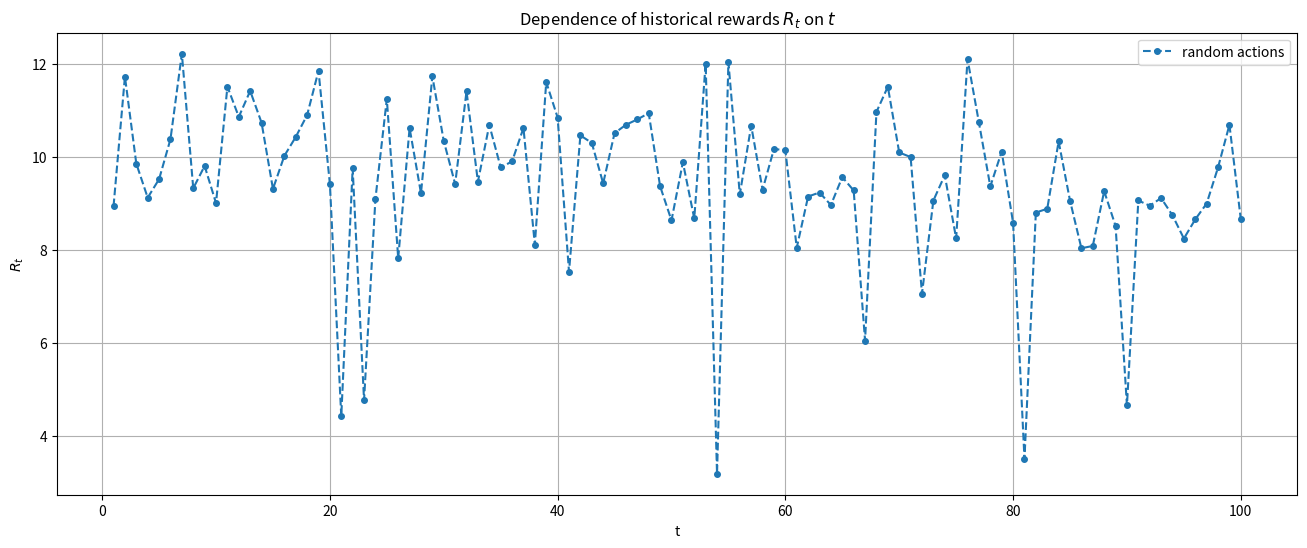

The matplotlib source for this figure:
import random
from matplotlib import pyplot as plt 
import numpy as np

class Environment:
    def __init__(self):
        self.time = 1

    def admissible_actions(self):
        return list(range(1,5))

    def get_reward(self, action):
        self.time += 1
        return random.gauss(action*2+2,1)


class Agent:
    def __init__(self):
        self.current_reward = 0.0

    def step(self, env, q, n):
        actions = env.admissible_actions()
        reward = 0
        if random.randint(1,10) == 10:
            action = random.choice(actions)
            reward = env.get_reward(action)
            n[action-1] += 1
            q[action-1] += 1/n[action-1] * (reward - q[action-1])
        else:
            maxValue = max(q) #gets max value from q's
            possible_actions = []
            for num in range(len(q)):
                if maxValue == q[num]:
                    possible_actions.append(num+1)
            #all possible actions set
            if len(possible_actions) != 0:
                action = random.choice(possible_actions)
                reward = env.get_reward(action)
                n[action-1] += 1
                q[action-1] += 1/n[action-1] * (reward - q[action-1])
        self.current_reward = reward
        
        
def rewards_hist(T = 10):
    env = Environment()
    agent = Agent()
    rewards = []
    q = [0,0,0,0]
    n = [0,0,0,0]
    while env.time <= T:
        agent.step(env, q, n)
        rewards.append(agent.current_reward)
        # print("q: ",q)
        # print("n: ",n)
    return np.asarray(rewards)


from matplotlib import pyplot as plt 
import numpy as np   
T = 100
plt.figure(figsize=(16,6))
plt.plot(range(1,T+1),rewards_hist(T), linestyle='--', marker='o', markersize=4, label='random actions')
plt.xlabel("t")
plt.ylabel("$R_t$")
plt.title('Dependence of historical rewards $R_t$ on $t$')
plt.grid(True)
plt.legend(loc = 'upper right')
plt.show()